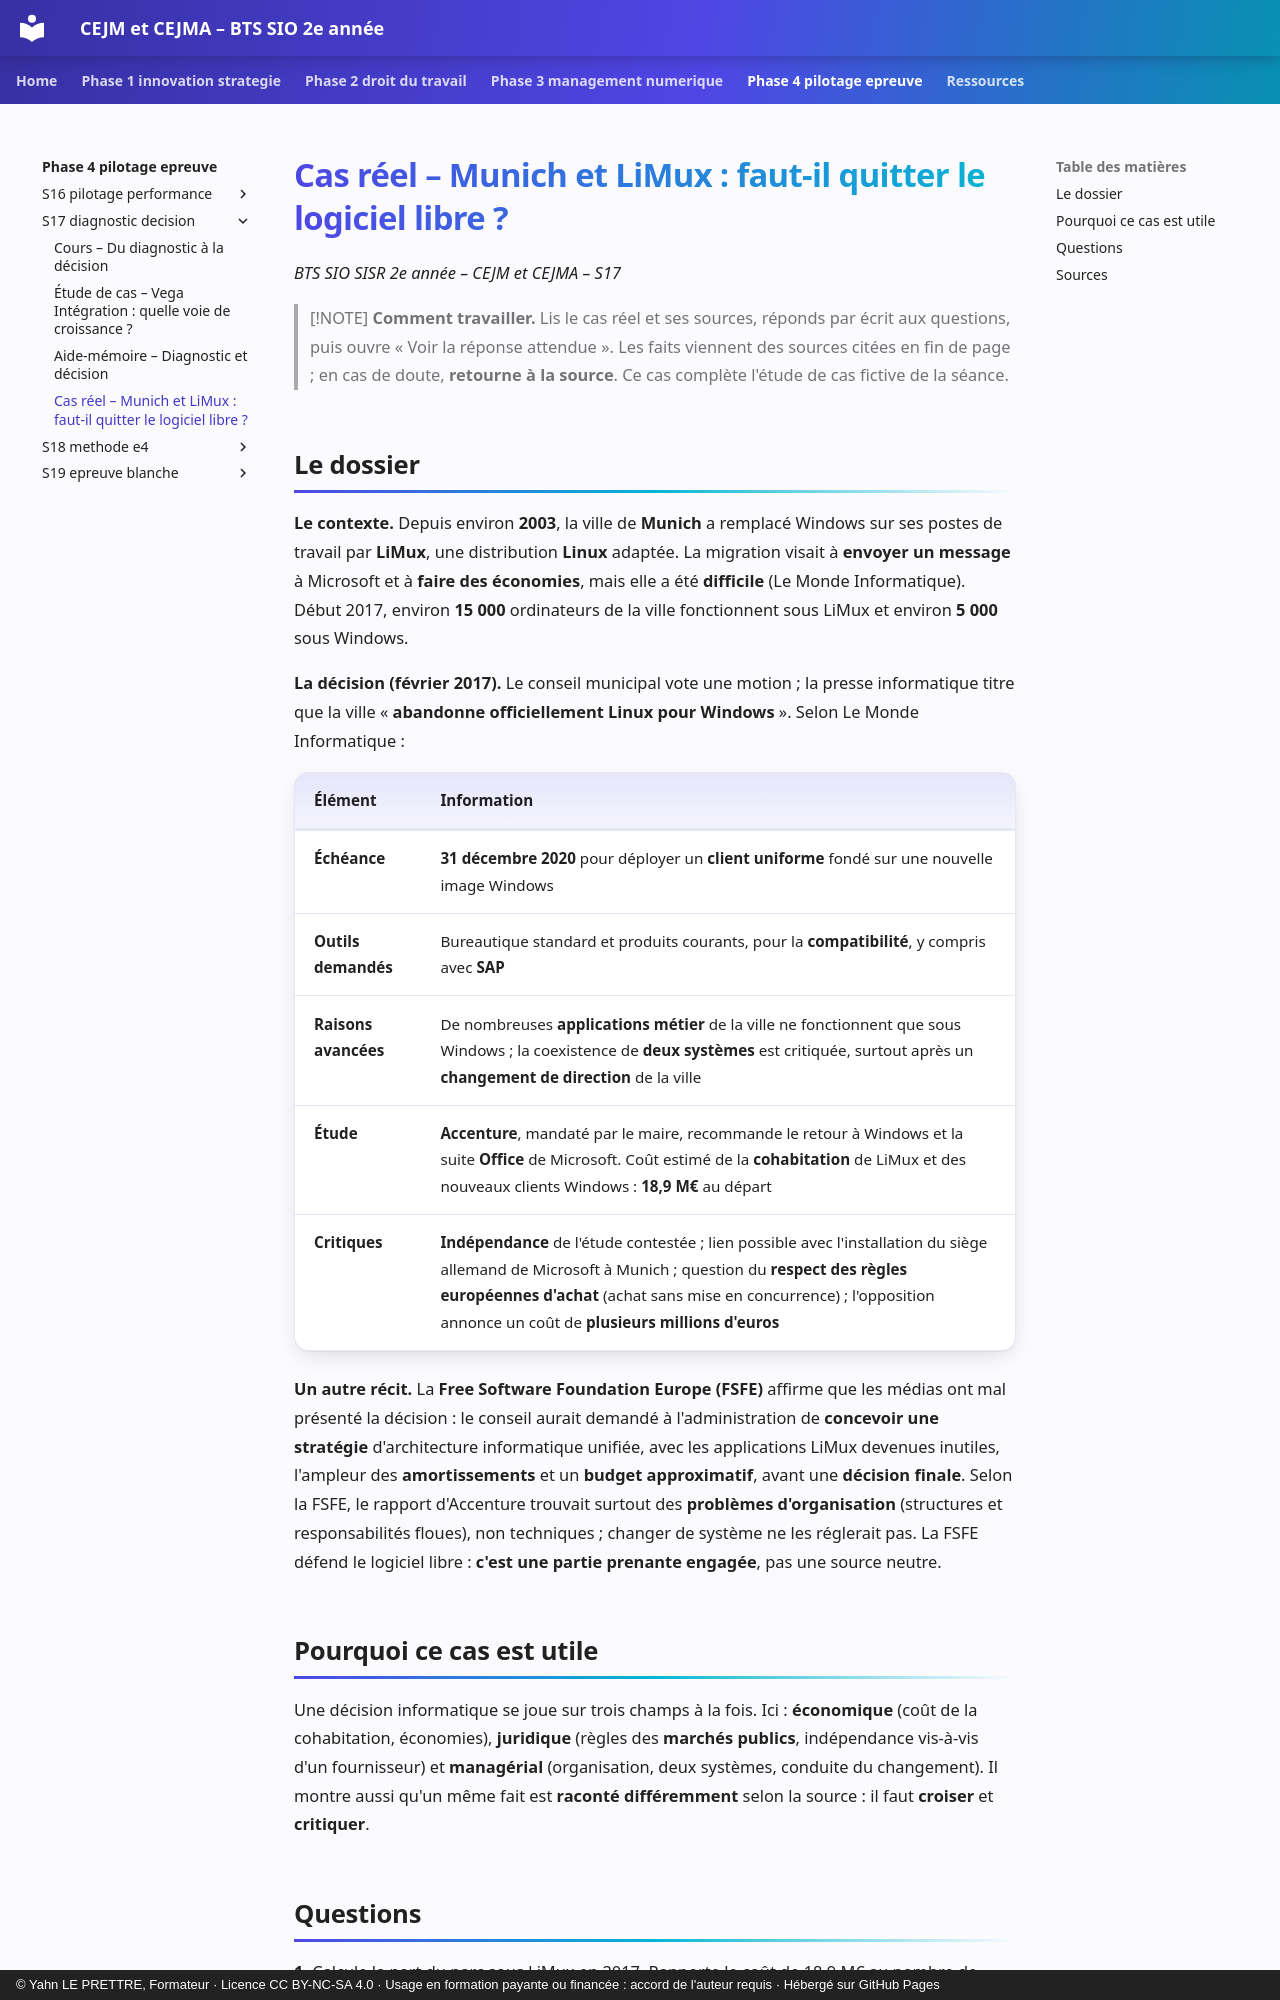

repository: YahnLP/bts2-sio-sisr-cejma · page: phase-4-pilotage-epreuve/S17-diagnostic-decision/04-cas-reels/index.html · generator: mkdocs · copyright: © Yahn LE PRETTRE, Formateur · Licence CC BY-NC-SA 4.0 · Usage en formation payante ou financée : accord de l'auteur requis · Hébergé sur GitHub Pages

# Cas réel – Munich et LiMux : faut-il quitter le logiciel libre ?

*BTS SIO SISR 2e année – CEJM et CEJMA – S17*

> [!NOTE]
> **Comment travailler.** Lis le cas réel et ses sources, réponds par écrit aux questions, puis ouvre « Voir la réponse attendue ». Les faits viennent des sources citées en fin de page ; en cas de doute, **retourne à la source**. Ce cas complète l'étude de cas fictive de la séance.

## Le dossier

**Le contexte.** Depuis environ **2003**, la ville de **Munich** a remplacé Windows sur ses postes de travail par **LiMux**, une distribution **Linux** adaptée. La migration visait à **envoyer un message** à Microsoft et à **faire des économies**, mais elle a été **difficile** (Le Monde Informatique). Début 2017, environ **15 000** ordinateurs de la ville fonctionnent sous LiMux et environ **5 000** sous Windows.

**La décision (février 2017).** Le conseil municipal vote une motion ; la presse informatique titre que la ville « **abandonne officiellement Linux pour Windows** ». Selon Le Monde Informatique :

| Élément | Information |
|---|---|
| **Échéance** | **31 décembre 2020** pour déployer un **client uniforme** fondé sur une nouvelle image Windows |
| **Outils demandés** | Bureautique standard et produits courants, pour la **compatibilité**, y compris avec **SAP** |
| **Raisons avancées** | De nombreuses **applications métier** de la ville ne fonctionnent que sous Windows ; la coexistence de **deux systèmes** est critiquée, surtout après un **changement de direction** de la ville |
| **Étude** | **Accenture**, mandaté par le maire, recommande le retour à Windows et la suite **Office** de Microsoft. Coût estimé de la **cohabitation** de LiMux et des nouveaux clients Windows : **18,9 M€** au départ |
| **Critiques** | **Indépendance** de l'étude contestée ; lien possible avec l'installation du siège allemand de Microsoft à Munich ; question du **respect des règles européennes d'achat** (achat sans mise en concurrence) ; l'opposition annonce un coût de **plusieurs millions d'euros** |

**Un autre récit.** La **Free Software Foundation Europe (FSFE)** affirme que les médias ont mal présenté la décision : le conseil aurait demandé à l'administration de **concevoir une stratégie** d'architecture informatique unifiée, avec les applications LiMux devenues inutiles, l'ampleur des **amortissements** et un **budget approximatif**, avant une **décision finale**. Selon la FSFE, le rapport d'Accenture trouvait surtout des **problèmes d'organisation** (structures et responsabilités floues), non techniques ; changer de système ne les réglerait pas. La FSFE défend le logiciel libre : **c'est une partie prenante engagée**, pas une source neutre.

## Pourquoi ce cas est utile

Une décision informatique se joue sur trois champs à la fois. Ici : **économique** (coût de la cohabitation, économies), **juridique** (règles des **marchés publics**, indépendance vis-à-vis d'un fournisseur) et **managérial** (organisation, deux systèmes, conduite du changement). Il montre aussi qu'un même fait est **raconté différemment** selon la source : il faut **croiser** et **critiquer**.
